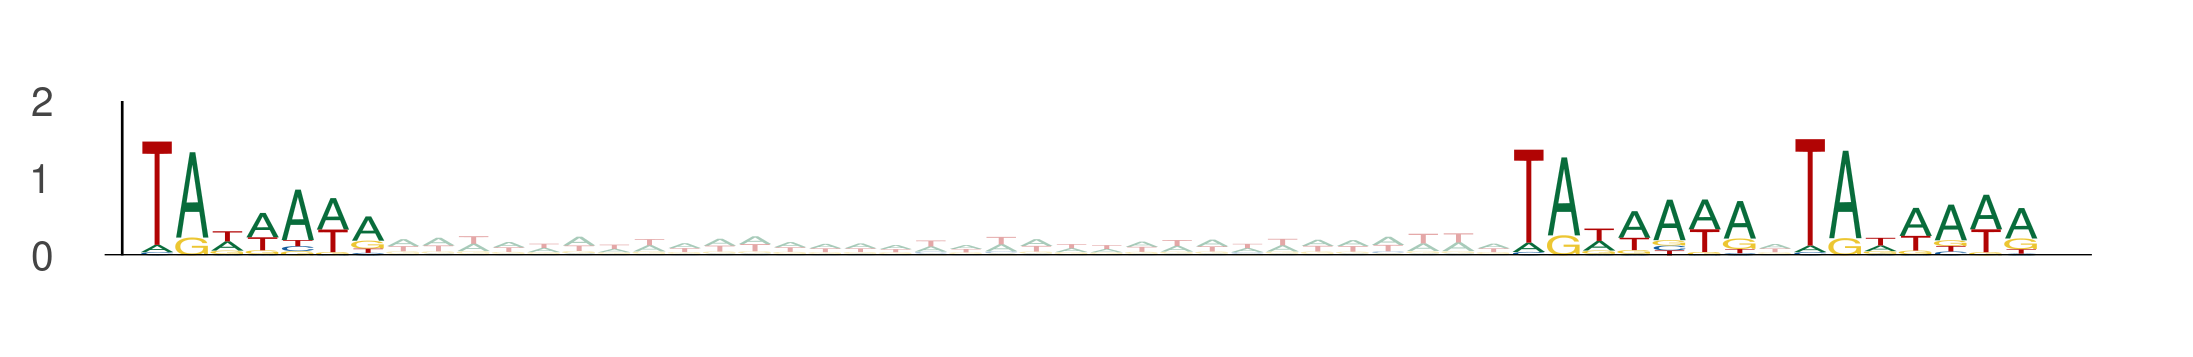

The data file committed next to this chart (first rows):
seq_index, start_position, end_position, is_reversed_complement
2919, 65, 72, 0
2919, 104, 111, 0
2919, 112, 119, 0
10278, 85, 92, 0
10278, 124, 131, 0
10278, 132, 139, 0
10278, 93, 100, 0
10278, 132, 139, 0
10278, 140, 147, 0
2747, 54, 61, 0
2747, 93, 100, 0
2747, 101, 108, 0
6152, 93, 100, 0
6152, 132, 139, 0
6152, 140, 147, 0
320, 102, 109, 0
320, 141, 148, 0
320, 149, 156, 0
4477, 55, 62, 0
4477, 94, 101, 0
4477, 102, 109, 0
1580, 95, 102, 0
1580, 134, 141, 0
1580, 142, 149, 0
9208, 104, 111, 0
9208, 143, 150, 0
9208, 151, 158, 0
6875, 3, 10, 0
6875, 42, 49, 0
6875, 50, 57, 0
11309, 67, 74, 0
11309, 106, 113, 0
11309, 114, 121, 0
13301, 41, 48, 0
13301, 80, 87, 0
13301, 88, 95, 0
2837, 29, 36, 0
2837, 68, 75, 0
2837, 76, 83, 0
11190, 52, 59, 0
11190, 91, 98, 0
11190, 99, 106, 0
5370, 43, 50, 0
5370, 82, 89, 0
5370, 90, 97, 0
10093, 75, 82, 0
10093, 114, 121, 0
10093, 122, 129, 0
12311, 93, 100, 0
12311, 132, 139, 0
12311, 140, 147, 0
1154, 58, 65, 0
1154, 97, 104, 0
1154, 105, 112, 0
13739, 109, 116, 0
13739, 148, 155, 0
13739, 156, 163, 0
9533, 102, 109, 0
9533, 141, 148, 0
9533, 149, 156, 0
... 687 more rows
